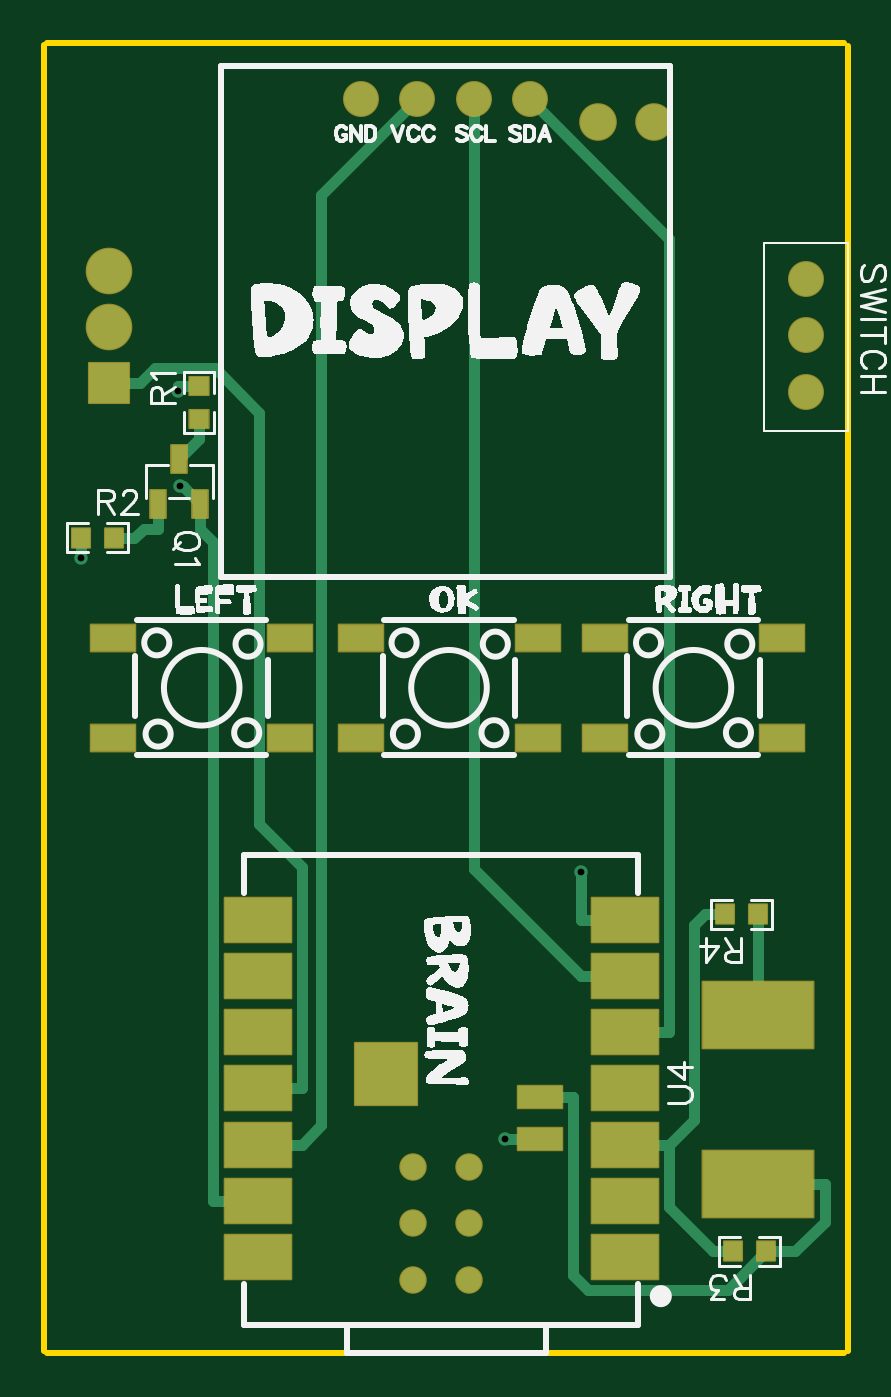
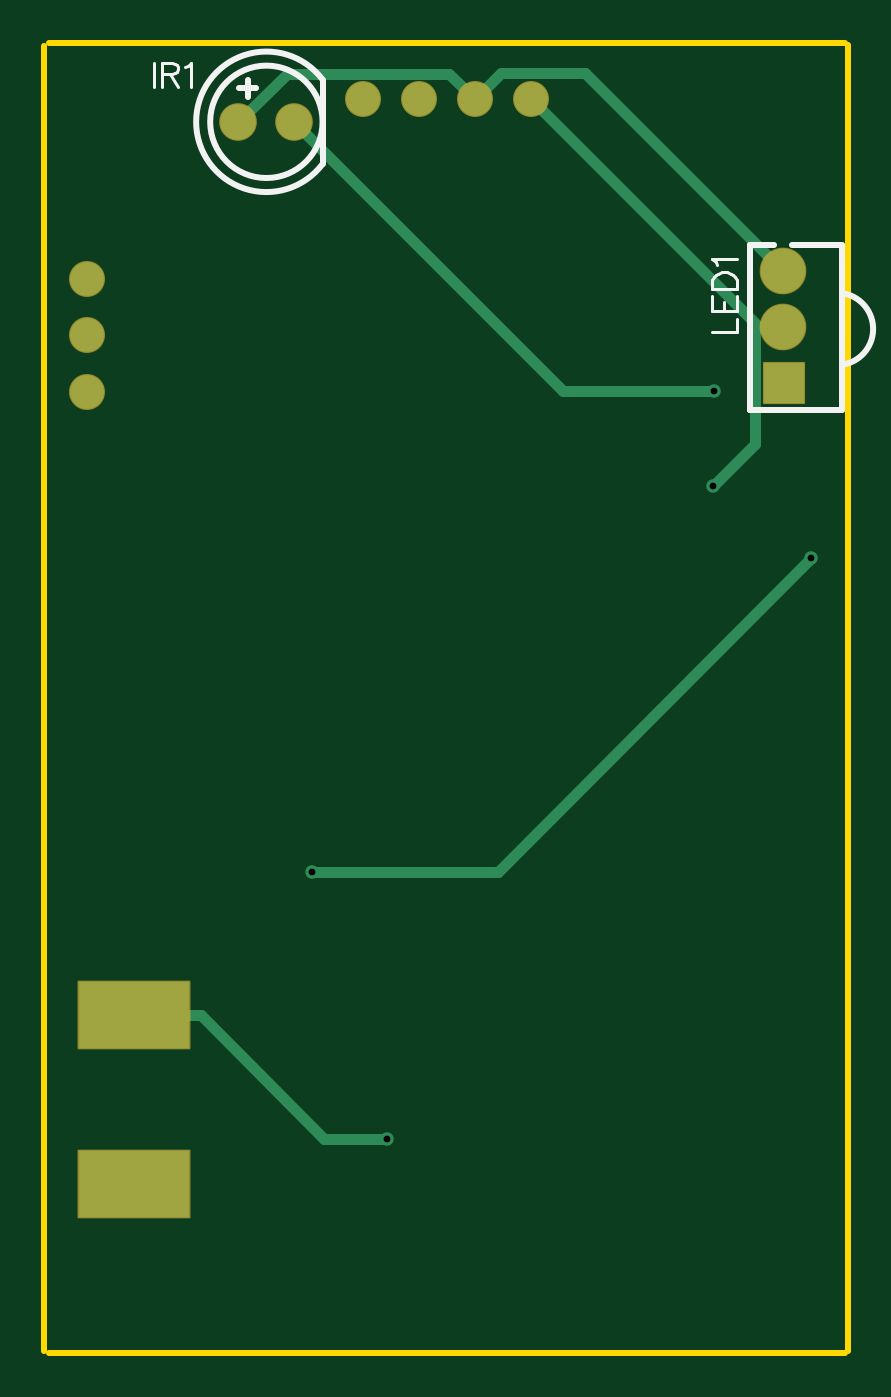
Circuit board: 9 layer files. Board 36.3 x 59.2 mm.
- drill: Drill_PTH_Through_Via.DRL (340 bytes)
- outline: Gerber_BoardOutlineLayer.GKO (632 bytes)
- bottom_copper: Gerber_BottomLayer.GBL (1742 bytes)
- bottom_silk: Gerber_BottomSilkscreenLayer.GBO (2196 bytes)
- bottom_mask: Gerber_BottomSolderMaskLayer.GBS (1193 bytes)
- top_copper: Gerber_TopLayer.GTL (4851 bytes)
- paste: Gerber_TopPasteMaskLayer.GTP (3746 bytes)
- top_silk: Gerber_TopSilkscreenLayer.GTO (53659 bytes)
- top_mask: Gerber_TopSolderMaskLayer.GTS (3647 bytes)

=== drill: Drill_PTH_Through_Via.DRL ===
M48
METRIC,LZ,000.000
;FILE_FORMAT=3:3
;TYPE=PLATED
;Layer: PTH_Through_Via
;EasyEDA v6.5.54, 2026-02-22 17:32:45
;e233b9f1ef234a97b5ee563acf566a9e,b016eb778fe0479d964383eb0b581ccc,10
;Gerber Generator version 0.2
;Holesize 1 = 0.306 mm
T01C0.306
%
G05
G90
T01
X081416Y083649
X103988Y069475
X085874Y086904
X085808Y091227
X100586Y057405
M30

=== outline: Gerber_BoardOutlineLayer.GKO ===
G04 Layer: BoardOutlineLayer*
G04 EasyEDA v6.5.54, 2026-02-22 17:32:45*
G04 e233b9f1ef234a97b5ee563acf566a9e,b016eb778fe0479d964383eb0b581ccc,10*
G04 Gerber Generator version 0.2*
G04 Scale: 100 percent, Rotated: No, Reflected: No *
G04 Dimensions in millimeters *
G04 leading zeros omitted , absolute positions ,4 integer and 5 decimal *
%FSLAX45Y45*%
%MOMM*%

%ADD10C,0.2540*%
%ADD11C,0.0107*%
D10*
X7987705Y4775200D02*
G01*
X11587690Y4775200D01*
X11607800Y10680702D02*
G01*
X11607800Y5275836D01*
X11607800Y4780790D01*
X7988300Y10693400D02*
G01*
X11588297Y10693400D01*
X7975600Y10684294D02*
G01*
X7975600Y4784305D01*

%LPD*%
M02*

=== bottom_copper: Gerber_BottomLayer.GBL ===
G04 Layer: BottomLayer*
G04 EasyEDA v6.5.54, 2026-02-22 17:32:45*
G04 e233b9f1ef234a97b5ee563acf566a9e,b016eb778fe0479d964383eb0b581ccc,10*
G04 Gerber Generator version 0.2*
G04 Scale: 100 percent, Rotated: No, Reflected: No *
G04 Dimensions in millimeters *
G04 leading zeros omitted , absolute positions ,4 integer and 5 decimal *
%FSLAX45Y45*%
%MOMM*%

%AMMACRO1*21,1,$1,$2,0,0,$3*%
%ADD10C,0.5000*%
%ADD11C,1.5240*%
%ADD12R,5.0000X3.0000*%
%ADD13C,1.6000*%
%ADD14C,2.0066*%
%ADD15MACRO1,1.8031X1.8034X90.0000*%
%ADD16C,0.0156*%
%ADD17C,0.6100*%

%LPD*%
D10*
X8377072Y9409176D02*
G01*
X9407296Y10439400D01*
X8269757Y9665462D02*
G01*
X9162872Y10558576D01*
X9542119Y10558576D01*
X9661296Y10439400D01*
X10731500Y10337800D02*
G01*
X10513313Y10555986D01*
X9777882Y10555986D01*
X9661296Y10439400D01*
X10901349Y6299200D02*
G01*
X10342600Y5740450D01*
X10058603Y5740450D01*
X11201400Y6299200D02*
G01*
X10901349Y6299200D01*
X10477500Y10337800D02*
G01*
X9262389Y9122689D01*
X8580831Y9122689D01*
X8267471Y9409176D02*
G01*
X8377072Y9409176D01*
X8377072Y9409176D02*
G01*
X8396198Y9390049D01*
X8396198Y8881541D01*
X8587359Y8690381D01*
X8141563Y8364931D02*
G01*
X9559036Y6947458D01*
X10398836Y6947458D01*
D11*
G01*
X9407301Y10439400D03*
G01*
X9661301Y10439400D03*
G01*
X9915301Y10439400D03*
G01*
X10169301Y10439400D03*
D12*
G01*
X11201400Y6299200D03*
G01*
X11201400Y5537200D03*
D11*
G01*
X11417300Y9626600D03*
G01*
X11417300Y9372600D03*
G01*
X11417300Y9118600D03*
D13*
G01*
X10731500Y10337800D03*
G01*
X10477500Y10337800D03*
D14*
G01*
X8269757Y9665462D03*
G01*
X8267471Y9409176D03*
D15*
G01*
X8265642Y9155925D03*
D17*
G01*
X8141563Y8364931D03*
G01*
X10398836Y6947458D03*
G01*
X8587359Y8690381D03*
G01*
X8580831Y9122689D03*
G01*
X10058603Y5740450D03*
M02*

=== bottom_silk: Gerber_BottomSilkscreenLayer.GBO ===
G04 Layer: BottomSilkscreenLayer*
G04 EasyEDA v6.5.54, 2026-02-22 17:32:45*
G04 e233b9f1ef234a97b5ee563acf566a9e,b016eb778fe0479d964383eb0b581ccc,10*
G04 Gerber Generator version 0.2*
G04 Scale: 100 percent, Rotated: No, Reflected: No *
G04 Dimensions in millimeters *
G04 leading zeros omitted , absolute positions ,4 integer and 5 decimal *
%FSLAX45Y45*%
%MOMM*%

%ADD10C,0.1524*%
%ADD11C,0.2540*%
%ADD12C,0.0128*%

%LPD*%
D10*
X11112500Y10605515D02*
G01*
X11112500Y10496550D01*
X11078209Y10605515D02*
G01*
X11078209Y10496550D01*
X11078209Y10605515D02*
G01*
X11031474Y10605515D01*
X11015979Y10600436D01*
X11010645Y10595102D01*
X11005565Y10584687D01*
X11005565Y10574274D01*
X11010645Y10563860D01*
X11015979Y10558779D01*
X11031474Y10553700D01*
X11078209Y10553700D01*
X11041888Y10553700D02*
G01*
X11005565Y10496550D01*
X10971275Y10584687D02*
G01*
X10960861Y10590021D01*
X10945113Y10605515D01*
X10945113Y10496550D01*
X8588273Y9386062D02*
G01*
X8479307Y9386062D01*
X8479307Y9386062D02*
G01*
X8479307Y9448292D01*
X8588273Y9482581D02*
G01*
X8479307Y9482581D01*
X8588273Y9482581D02*
G01*
X8588273Y9550145D01*
X8536457Y9482581D02*
G01*
X8536457Y9524237D01*
X8479307Y9482581D02*
G01*
X8479307Y9550145D01*
X8588273Y9584436D02*
G01*
X8479307Y9584436D01*
X8588273Y9584436D02*
G01*
X8588273Y9621012D01*
X8583193Y9636505D01*
X8572779Y9646920D01*
X8562365Y9652000D01*
X8546617Y9657334D01*
X8520709Y9657334D01*
X8505215Y9652000D01*
X8494801Y9646920D01*
X8484387Y9636505D01*
X8479307Y9621012D01*
X8479307Y9584436D01*
X8567445Y9691624D02*
G01*
X8572779Y9702037D01*
X8588273Y9717531D01*
X8479307Y9717531D01*
D11*
X10350500Y10147300D02*
G01*
X10350500Y10528300D01*
X10726420Y10490200D02*
G01*
X10650220Y10490200D01*
X10688320Y10452100D02*
G01*
X10688320Y10528300D01*
X8002752Y9782454D02*
G01*
X8002752Y9035465D01*
X8419871Y9035465D01*
X8420760Y9038462D01*
X8419744Y9036456D02*
G01*
X8419871Y9782454D01*
X8419871Y9782454D02*
G01*
X8308593Y9782454D01*
X8230920Y9782454D02*
G01*
X8002752Y9782454D01*
G75*
G01*
X10350500Y10147300D02*
G03*
X10350500Y10528300I254000J190500D01*
G75*
G01*
X7998739Y9240469D02*
G02*
X7987741Y9560484I26883J161120D01*
G75*
G01
X10858500Y10337800D02*
G03X10858500Y10337800I-254000J0D01*
M02*

=== bottom_mask: Gerber_BottomSolderMaskLayer.GBS ===
G04 Layer: BottomSolderMaskLayer*
G04 EasyEDA v6.5.54, 2026-02-22 17:32:45*
G04 e233b9f1ef234a97b5ee563acf566a9e,b016eb778fe0479d964383eb0b581ccc,10*
G04 Gerber Generator version 0.2*
G04 Scale: 100 percent, Rotated: No, Reflected: No *
G04 Dimensions in millimeters *
G04 leading zeros omitted , absolute positions ,4 integer and 5 decimal *
%FSLAX45Y45*%
%MOMM*%

%AMMACRO1*4,1,8,-2.5213,-1.5511,-2.551,-1.5211,-2.551,1.5213,-2.5213,1.5511,2.5211,1.5511,2.551,1.5213,2.551,-1.5211,2.5211,-1.5511,-2.5213,-1.5511,0*%
%AMMACRO2*4,1,8,-0.9228,-0.9524,-0.9525,-0.9224,-0.9525,0.9227,-0.9228,0.9524,0.9225,0.9524,0.9525,0.9227,0.9525,-0.9224,0.9225,-0.9524,-0.9228,-0.9524,0*%
%ADD10C,1.6256*%
%ADD11MACRO1*%
%ADD12C,1.7016*%
%ADD13C,2.1082*%
%ADD14MACRO2*%
%ADD15C,0.0110*%

%LPD*%
D10*
G01*
X9407301Y10439400D03*
G01*
X9661301Y10439400D03*
G01*
X9915301Y10439400D03*
G01*
X10169301Y10439400D03*
D11*
G01*
X11201412Y6299187D03*
G01*
X11201412Y5537187D03*
D10*
G01*
X11417300Y9626600D03*
G01*
X11417300Y9372600D03*
G01*
X11417300Y9118600D03*
D12*
G01*
X10731500Y10337800D03*
G01*
X10477500Y10337800D03*
D13*
G01*
X8269757Y9665462D03*
G01*
X8267471Y9409176D03*
D14*
G01*
X8265642Y9155925D03*
M02*

=== top_copper: Gerber_TopLayer.GTL (4851 bytes, source omitted) ===
=== paste: Gerber_TopPasteMaskLayer.GTP ===
G04 Layer: TopPasteMaskLayer*
G04 EasyEDA v6.5.54, 2026-02-22 17:32:45*
G04 e233b9f1ef234a97b5ee563acf566a9e,b016eb778fe0479d964383eb0b581ccc,10*
G04 Gerber Generator version 0.2*
G04 Scale: 100 percent, Rotated: No, Reflected: No *
G04 Dimensions in millimeters *
G04 leading zeros omitted , absolute positions ,4 integer and 5 decimal *
%FSLAX45Y45*%
%MOMM*%

%ADD10R,0.7000X1.2500*%
%ADD11R,2.0000X1.2000*%
%ADD12R,2.8000X2.8000*%
%ADD13R,2.0000X1.0000*%
%ADD14R,3.0000X2.0000*%
%ADD15C,1.1430*%
%ADD16C,0.0157*%

%LPD*%
G36*
X8634120Y9192310D02*
G01*
X8629091Y9187281D01*
X8629091Y9107322D01*
X8634120Y9102293D01*
X8656878Y9102293D01*
X8656878Y9139326D01*
X8689898Y9139326D01*
X8689898Y9102293D01*
X8714079Y9102293D01*
X8719108Y9107322D01*
X8719108Y9187281D01*
X8714079Y9192310D01*
G37*
G36*
X8634120Y9033306D02*
G01*
X8629091Y9028277D01*
X8629091Y8948318D01*
X8634120Y8943289D01*
X8714079Y8943289D01*
X8719108Y8948318D01*
X8719108Y9028277D01*
X8714079Y9033306D01*
X8691321Y9033306D01*
X8691321Y8996273D01*
X8658301Y8996273D01*
X8658301Y9033306D01*
G37*
G36*
X8256422Y8503208D02*
G01*
X8251393Y8498179D01*
X8251393Y8475421D01*
X8288375Y8475421D01*
X8288375Y8442401D01*
X8251393Y8442401D01*
X8251393Y8418220D01*
X8256422Y8413191D01*
X8336381Y8413191D01*
X8341410Y8418220D01*
X8341410Y8498179D01*
X8336381Y8503208D01*
G37*
G36*
X8097418Y8503208D02*
G01*
X8092389Y8498179D01*
X8092389Y8418220D01*
X8097418Y8413191D01*
X8177377Y8413191D01*
X8182406Y8418220D01*
X8182406Y8440978D01*
X8145424Y8440978D01*
X8145424Y8473998D01*
X8182406Y8473998D01*
X8182406Y8498179D01*
X8177377Y8503208D01*
G37*
G36*
X11043818Y5277408D02*
G01*
X11038789Y5272379D01*
X11038789Y5192420D01*
X11043818Y5187391D01*
X11123777Y5187391D01*
X11128806Y5192420D01*
X11128806Y5215178D01*
X11091824Y5215178D01*
X11091824Y5248198D01*
X11128806Y5248198D01*
X11128806Y5272379D01*
X11123777Y5277408D01*
G37*
G36*
X11202822Y5277408D02*
G01*
X11197793Y5272379D01*
X11197793Y5249621D01*
X11234775Y5249621D01*
X11234775Y5216601D01*
X11197793Y5216601D01*
X11197793Y5192420D01*
X11202822Y5187391D01*
X11282781Y5187391D01*
X11287810Y5192420D01*
X11287810Y5272379D01*
X11282781Y5277408D01*
G37*
G36*
X11005718Y6801408D02*
G01*
X11000689Y6796379D01*
X11000689Y6716420D01*
X11005718Y6711391D01*
X11085677Y6711391D01*
X11090706Y6716420D01*
X11090706Y6739178D01*
X11053724Y6739178D01*
X11053724Y6772198D01*
X11090706Y6772198D01*
X11090706Y6796379D01*
X11085677Y6801408D01*
G37*
G36*
X11164722Y6801408D02*
G01*
X11159693Y6796379D01*
X11159693Y6773621D01*
X11196675Y6773621D01*
X11196675Y6740601D01*
X11159693Y6740601D01*
X11159693Y6716420D01*
X11164722Y6711391D01*
X11244681Y6711391D01*
X11249710Y6716420D01*
X11249710Y6796379D01*
X11244681Y6801408D01*
G37*
D10*
G01*
X8490204Y8612200D03*
G01*
X8680195Y8612200D03*
G01*
X8585200Y8812199D03*
D11*
G01*
X8286800Y8004977D03*
G01*
X8286800Y7554991D03*
G01*
X9086799Y7554991D03*
G01*
X9086799Y8004977D03*
G01*
X9404400Y8004977D03*
G01*
X9404400Y7554991D03*
G01*
X10204399Y7554991D03*
G01*
X10204399Y8004977D03*
G01*
X10509300Y8004977D03*
G01*
X10509300Y7554991D03*
G01*
X11309299Y7554991D03*
G01*
X11309299Y8004977D03*
D12*
G01*
X9518901Y6032500D03*
D13*
G01*
X10213388Y5740425D03*
G01*
X10213388Y5930900D03*
D14*
G01*
X10598884Y5207000D03*
G01*
X10598884Y5461000D03*
G01*
X10598884Y5715000D03*
G01*
X10598884Y5969000D03*
G01*
X10598884Y6223000D03*
G01*
X10598884Y6477000D03*
G01*
X10598884Y6731000D03*
G01*
X8938892Y6731000D03*
G01*
X8938892Y6477000D03*
G01*
X8938892Y6223000D03*
G01*
X8938892Y5969000D03*
G01*
X8938892Y5715000D03*
G01*
X8938892Y5461000D03*
G01*
X8938892Y5207000D03*
D15*
G01*
X9641913Y5105400D03*
G01*
X9641913Y5359400D03*
G01*
X9895913Y5359400D03*
G01*
X9895913Y5105400D03*
G01*
X9895888Y5613400D03*
G01*
X9641888Y5613400D03*
M02*

=== top_silk: Gerber_TopSilkscreenLayer.GTO (53659 bytes, source omitted) ===
=== top_mask: Gerber_TopSolderMaskLayer.GTS ===
G04 Layer: TopSolderMaskLayer*
G04 EasyEDA v6.5.54, 2026-02-22 17:32:45*
G04 e233b9f1ef234a97b5ee563acf566a9e,b016eb778fe0479d964383eb0b581ccc,10*
G04 Gerber Generator version 0.2*
G04 Scale: 100 percent, Rotated: No, Reflected: No *
G04 Dimensions in millimeters *
G04 leading zeros omitted , absolute positions ,4 integer and 5 decimal *
%FSLAX45Y45*%
%MOMM*%

%AMMACRO1*4,1,8,-0.3711,-0.6759,-0.4008,-0.6459,-0.4008,0.6462,-0.3711,0.6759,0.3708,0.6759,0.4008,0.6462,0.4008,-0.6459,0.3708,-0.6759,-0.3711,-0.6759,0*%
%AMMACRO2*4,1,8,-0.4531,-0.454,-0.4829,-0.4241,-0.4829,0.4243,-0.4531,0.454,0.4529,0.454,0.4829,0.4243,0.4829,-0.4241,0.4529,-0.454,-0.4531,-0.454,0*%
%AMMACRO3*4,1,8,-0.4243,-0.4829,-0.454,-0.4529,-0.454,0.4531,-0.4243,0.4829,0.4241,0.4829,0.454,0.4531,0.454,-0.4529,0.4241,-0.4829,-0.4243,-0.4829,0*%
%AMMACRO4*4,1,8,-2.5213,-1.5511,-2.551,-1.5211,-2.551,1.5213,-2.5213,1.5511,2.5211,1.5511,2.551,1.5213,2.551,-1.5211,2.5211,-1.5511,-2.5213,-1.5511,0*%
%AMMACRO5*4,1,8,-1.0211,-0.6509,-1.0508,-0.6209,-1.0508,0.6212,-1.0211,0.6509,1.0208,0.6509,1.0508,0.6212,1.0508,-0.6209,1.0208,-0.6509,-1.0211,-0.6509,0*%
%AMMACRO6*4,1,8,-1.421,-1.4508,-1.4507,-1.4209,-1.4507,1.4211,-1.421,1.4508,1.4207,1.4508,1.4507,1.4211,1.4507,-1.4209,1.4207,-1.4508,-1.421,-1.4508,0*%
%AMMACRO7*4,1,8,-1.0211,-0.5508,-1.0508,-0.5208,-1.0508,0.5211,-1.0211,0.5508,1.0208,0.5508,1.0508,0.5211,1.0508,-0.5208,1.0208,-0.5508,-1.0211,-0.5508,0*%
%AMMACRO8*4,1,8,-1.5213,-1.0511,-1.5511,-1.0211,-1.5511,1.0213,-1.5213,1.0511,1.5211,1.0511,1.5511,1.0213,1.5511,-1.0211,1.5211,-1.0511,-1.5213,-1.0511,0*%
%AMMACRO9*4,1,8,-0.9228,-0.9524,-0.9525,-0.9224,-0.9525,0.9227,-0.9228,0.9524,0.9225,0.9524,0.9525,0.9227,0.9525,-0.9224,0.9225,-0.9524,-0.9228,-0.9524,0*%
%ADD10MACRO1*%
%ADD11MACRO2*%
%ADD12MACRO3*%
%ADD13C,1.6256*%
%ADD14MACRO4*%
%ADD15MACRO5*%
%ADD16MACRO6*%
%ADD17C,0.0134*%
%ADD18MACRO7*%
%ADD19MACRO8*%
%ADD20C,1.2446*%
%ADD21C,1.7016*%
%ADD22C,2.1082*%
%ADD23MACRO9*%

%LPD*%
D10*
G01*
X8490203Y8612200D03*
G01*
X8680196Y8612200D03*
G01*
X8585200Y8812199D03*
D11*
G01*
X8674100Y9143123D03*
G01*
X8674100Y8992476D03*
D12*
G01*
X8292223Y8458200D03*
G01*
X8141576Y8458200D03*
G01*
X11087976Y5232400D03*
G01*
X11238623Y5232400D03*
G01*
X11049876Y6756400D03*
G01*
X11200523Y6756400D03*
D13*
G01*
X9407301Y10439400D03*
G01*
X9661301Y10439400D03*
G01*
X9915301Y10439400D03*
G01*
X10169301Y10439400D03*
D14*
G01*
X11201412Y6299187D03*
G01*
X11201412Y5537187D03*
D15*
G01*
X8286800Y8004975D03*
G01*
X8286800Y7554988D03*
G01*
X9086799Y7554988D03*
G01*
X9086799Y8004975D03*
G01*
X9404400Y8004975D03*
G01*
X9404400Y7554988D03*
G01*
X10204399Y7554988D03*
G01*
X10204399Y8004975D03*
G01*
X10509300Y8004975D03*
G01*
X10509300Y7554988D03*
G01*
X11309299Y7554988D03*
G01*
X11309299Y8004975D03*
D13*
G01*
X11417300Y9626600D03*
G01*
X11417300Y9372600D03*
G01*
X11417300Y9118600D03*
D16*
G01*
X9518891Y6032500D03*
D18*
G01*
X10213390Y5740412D03*
G01*
X10213390Y5930912D03*
D19*
G01*
X10598899Y5207000D03*
G01*
X10598899Y5461000D03*
G01*
X10598899Y5715000D03*
G01*
X10598899Y5969000D03*
G01*
X10598899Y6223000D03*
G01*
X10598899Y6477000D03*
G01*
X10598899Y6731000D03*
G01*
X8938907Y6731000D03*
G01*
X8938907Y6477000D03*
G01*
X8938907Y6223000D03*
G01*
X8938907Y5969000D03*
G01*
X8938907Y5715000D03*
G01*
X8938907Y5461000D03*
G01*
X8938907Y5207000D03*
D20*
G01*
X9641913Y5105400D03*
G01*
X9641913Y5359400D03*
G01*
X9895913Y5359400D03*
G01*
X9895913Y5105400D03*
G01*
X9895888Y5613400D03*
G01*
X9641888Y5613400D03*
D21*
G01*
X10731500Y10337800D03*
G01*
X10477500Y10337800D03*
D22*
G01*
X8269757Y9665462D03*
G01*
X8267471Y9409176D03*
D23*
G01*
X8265642Y9155925D03*
M02*
